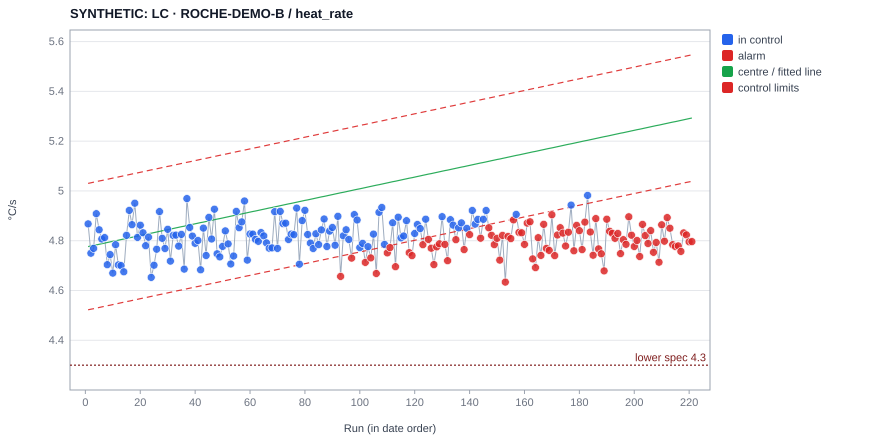

The table this chart was drawn from, first rows:
experiment, date, operator, x, value, plotted, centre, ucl, lcl, s, direction, flags, baseline, chart, type, variant, sop_sha256
SYNTHETIC_ROCHE_B_0001, 2024-01-01 11:00, , 1, 4.868, 4.868, 4.776, 5.03, 4.522, , , , , B-H1, trend, , 055382dc15bd9513fd0422dce56ae998951ec018…
SYNTHETIC_ROCHE_B_0002, 2024-01-05 11:00, , 2, 4.75, 4.75, 4.779, 5.033, 4.525, , , , , B-H1, trend, , 055382dc15bd9513fd0422dce56ae998951ec018…
SYNTHETIC_ROCHE_B_0003, 2024-01-09 11:00, , 3, 4.769, 4.769, 4.781, 5.035, 4.527, , , , , B-H1, trend, , 055382dc15bd9513fd0422dce56ae998951ec018…
SYNTHETIC_ROCHE_B_0004, 2024-01-13 11:00, , 4, 4.909, 4.909, 4.783, 5.037, 4.529, , , , , B-H1, trend, , 055382dc15bd9513fd0422dce56ae998951ec018…
SYNTHETIC_ROCHE_B_0005, 2024-01-17 11:00, , 5, 4.844, 4.844, 4.786, 5.04, 4.532, , , , , B-H1, trend, , 055382dc15bd9513fd0422dce56ae998951ec018…
SYNTHETIC_ROCHE_B_0006, 2024-01-21 11:00, , 6, 4.807, 4.807, 4.788, 5.042, 4.534, , , , , B-H1, trend, , 055382dc15bd9513fd0422dce56ae998951ec018…
SYNTHETIC_ROCHE_B_0007, 2024-01-25 11:00, , 7, 4.812, 4.812, 4.79, 5.044, 4.536, , , , , B-H1, trend, , 055382dc15bd9513fd0422dce56ae998951ec018…
SYNTHETIC_ROCHE_B_0008, 2024-01-29 11:00, , 8, 4.704, 4.704, 4.793, 5.047, 4.539, , , , , B-H1, trend, , 055382dc15bd9513fd0422dce56ae998951ec018…
SYNTHETIC_ROCHE_B_0009, 2024-02-02 11:00, , 9, 4.744, 4.744, 4.795, 5.049, 4.541, , , , , B-H1, trend, , 055382dc15bd9513fd0422dce56ae998951ec018…
SYNTHETIC_ROCHE_B_0010, 2024-02-06 11:00, , 10, 4.67, 4.67, 4.797, 5.051, 4.543, , , , , B-H1, trend, , 055382dc15bd9513fd0422dce56ae998951ec018…
SYNTHETIC_ROCHE_B_0011, 2024-02-10 11:00, , 11, 4.784, 4.784, 4.8, 5.054, 4.546, , , , , B-H1, trend, , 055382dc15bd9513fd0422dce56ae998951ec018…
SYNTHETIC_ROCHE_B_0012, 2024-02-14 11:00, , 12, 4.703, 4.703, 4.802, 5.056, 4.548, , , , , B-H1, trend, , 055382dc15bd9513fd0422dce56ae998951ec018…
SYNTHETIC_ROCHE_B_0013, 2024-02-18 11:00, , 13, 4.7, 4.7, 4.805, 5.059, 4.551, , , , , B-H1, trend, , 055382dc15bd9513fd0422dce56ae998951ec018…
SYNTHETIC_ROCHE_B_0014, 2024-02-22 11:00, , 14, 4.675, 4.675, 4.807, 5.061, 4.553, , , , , B-H1, trend, , 055382dc15bd9513fd0422dce56ae998951ec018…
SYNTHETIC_ROCHE_B_0015, 2024-02-26 11:00, , 15, 4.822, 4.822, 4.809, 5.063, 4.555, , , , , B-H1, trend, , 055382dc15bd9513fd0422dce56ae998951ec018…
SYNTHETIC_ROCHE_B_0016, 2024-03-01 11:00, , 16, 4.922, 4.922, 4.812, 5.066, 4.558, , , , , B-H1, trend, , 055382dc15bd9513fd0422dce56ae998951ec018…
SYNTHETIC_ROCHE_B_0017, 2024-03-05 11:00, , 17, 4.864, 4.864, 4.814, 5.068, 4.56, , , , , B-H1, trend, , 055382dc15bd9513fd0422dce56ae998951ec018…
SYNTHETIC_ROCHE_B_0018, 2024-03-09 11:00, , 18, 4.951, 4.951, 4.816, 5.07, 4.562, , , , , B-H1, trend, , 055382dc15bd9513fd0422dce56ae998951ec018…
SYNTHETIC_ROCHE_B_0019, 2024-03-13 11:00, , 19, 4.813, 4.813, 4.819, 5.073, 4.565, , , , , B-H1, trend, , 055382dc15bd9513fd0422dce56ae998951ec018…
SYNTHETIC_ROCHE_B_0020, 2024-03-17 11:00, , 20, 4.862, 4.862, 4.821, 5.075, 4.567, , , , , B-H1, trend, , 055382dc15bd9513fd0422dce56ae998951ec018…
SYNTHETIC_ROCHE_B_0021, 2024-03-21 11:00, , 21, 4.832, 4.832, 4.823, 5.077, 4.569, , , , , B-H1, trend, , 055382dc15bd9513fd0422dce56ae998951ec018…
SYNTHETIC_ROCHE_B_0022, 2024-03-25 11:00, , 22, 4.78, 4.78, 4.826, 5.08, 4.572, , , , , B-H1, trend, , 055382dc15bd9513fd0422dce56ae998951ec018…
SYNTHETIC_ROCHE_B_0023, 2024-03-29 11:00, , 23, 4.814, 4.814, 4.828, 5.082, 4.574, , , , , B-H1, trend, , 055382dc15bd9513fd0422dce56ae998951ec018…
SYNTHETIC_ROCHE_B_0024, 2024-04-02 12:00, , 24, 4.653, 4.653, 4.83, 5.084, 4.576, , , , , B-H1, trend, , 055382dc15bd9513fd0422dce56ae998951ec018…
SYNTHETIC_ROCHE_B_0025, 2024-04-06 12:00, , 25, 4.701, 4.701, 4.833, 5.087, 4.579, , , , , B-H1, trend, , 055382dc15bd9513fd0422dce56ae998951ec018…
SYNTHETIC_ROCHE_B_0026, 2024-04-10 12:00, , 26, 4.766, 4.766, 4.835, 5.089, 4.581, , , , , B-H1, trend, , 055382dc15bd9513fd0422dce56ae998951ec018…
SYNTHETIC_ROCHE_B_0027, 2024-04-14 12:00, , 27, 4.917, 4.917, 4.837, 5.091, 4.583, , , , , B-H1, trend, , 055382dc15bd9513fd0422dce56ae998951ec018…
SYNTHETIC_ROCHE_B_0028, 2024-04-18 12:00, , 28, 4.81, 4.81, 4.84, 5.094, 4.586, , , , , B-H1, trend, , 055382dc15bd9513fd0422dce56ae998951ec018…
SYNTHETIC_ROCHE_B_0029, 2024-04-22 12:00, , 29, 4.769, 4.769, 4.842, 5.096, 4.588, , , , , B-H1, trend, , 055382dc15bd9513fd0422dce56ae998951ec018…
SYNTHETIC_ROCHE_B_0030, 2024-04-26 12:00, , 30, 4.846, 4.846, 4.844, 5.098, 4.59, , , , , B-H1, trend, , 055382dc15bd9513fd0422dce56ae998951ec018…
SYNTHETIC_ROCHE_B_0031, 2024-04-30 12:00, , 31, 4.718, 4.718, 4.847, 5.101, 4.593, , , , , B-H1, trend, , 055382dc15bd9513fd0422dce56ae998951ec018…
SYNTHETIC_ROCHE_B_0032, 2024-05-04 12:00, , 32, 4.821, 4.821, 4.849, 5.103, 4.595, , , , , B-H1, trend, , 055382dc15bd9513fd0422dce56ae998951ec018…
SYNTHETIC_ROCHE_B_0033, 2024-05-08 12:00, , 33, 4.823, 4.823, 4.851, 5.105, 4.597, , , , , B-H1, trend, , 055382dc15bd9513fd0422dce56ae998951ec018…
SYNTHETIC_ROCHE_B_0034, 2024-05-12 12:00, , 34, 4.778, 4.778, 4.854, 5.108, 4.6, , , , , B-H1, trend, , 055382dc15bd9513fd0422dce56ae998951ec018…
SYNTHETIC_ROCHE_B_0035, 2024-05-16 12:00, , 35, 4.825, 4.825, 4.856, 5.11, 4.602, , , , , B-H1, trend, , 055382dc15bd9513fd0422dce56ae998951ec018…
SYNTHETIC_ROCHE_B_0036, 2024-05-20 12:00, , 36, 4.686, 4.686, 4.859, 5.113, 4.605, , , , , B-H1, trend, , 055382dc15bd9513fd0422dce56ae998951ec018…
SYNTHETIC_ROCHE_B_0037, 2024-05-24 12:00, , 37, 4.969, 4.969, 4.861, 5.115, 4.607, , , , , B-H1, trend, , 055382dc15bd9513fd0422dce56ae998951ec018…
SYNTHETIC_ROCHE_B_0038, 2024-05-28 12:00, , 38, 4.853, 4.853, 4.863, 5.117, 4.609, , , , , B-H1, trend, , 055382dc15bd9513fd0422dce56ae998951ec018…
SYNTHETIC_ROCHE_B_0039, 2024-06-01 12:00, , 39, 4.819, 4.819, 4.866, 5.12, 4.612, , , , , B-H1, trend, , 055382dc15bd9513fd0422dce56ae998951ec018…
SYNTHETIC_ROCHE_B_0040, 2024-06-05 12:00, , 40, 4.79, 4.79, 4.868, 5.122, 4.614, , , , , B-H1, trend, , 055382dc15bd9513fd0422dce56ae998951ec018…
SYNTHETIC_ROCHE_B_0041, 2024-06-09 12:00, , 41, 4.801, 4.801, 4.87, 5.124, 4.616, , , , , B-H1, trend, , 055382dc15bd9513fd0422dce56ae998951ec018…
SYNTHETIC_ROCHE_B_0042, 2024-06-13 12:00, , 42, 4.683, 4.683, 4.873, 5.127, 4.619, , , , , B-H1, trend, , 055382dc15bd9513fd0422dce56ae998951ec018…
SYNTHETIC_ROCHE_B_0043, 2024-06-17 12:00, , 43, 4.851, 4.851, 4.875, 5.129, 4.621, , , , , B-H1, trend, , 055382dc15bd9513fd0422dce56ae998951ec018…
SYNTHETIC_ROCHE_B_0044, 2024-06-21 12:00, , 44, 4.741, 4.741, 4.877, 5.131, 4.623, , , , , B-H1, trend, , 055382dc15bd9513fd0422dce56ae998951ec018…
SYNTHETIC_ROCHE_B_0045, 2024-06-25 12:00, , 45, 4.894, 4.894, 4.88, 5.134, 4.626, , , , , B-H1, trend, , 055382dc15bd9513fd0422dce56ae998951ec018…
SYNTHETIC_ROCHE_B_0046, 2024-06-29 12:00, , 46, 4.807, 4.807, 4.882, 5.136, 4.628, , , , , B-H1, trend, , 055382dc15bd9513fd0422dce56ae998951ec018…
SYNTHETIC_ROCHE_B_0047, 2024-07-03 12:00, , 47, 4.926, 4.926, 4.884, 5.138, 4.63, , , , , B-H1, trend, , 055382dc15bd9513fd0422dce56ae998951ec018…
SYNTHETIC_ROCHE_B_0048, 2024-07-07 12:00, , 48, 4.748, 4.748, 4.887, 5.141, 4.633, , , , , B-H1, trend, , 055382dc15bd9513fd0422dce56ae998951ec018…
SYNTHETIC_ROCHE_B_0049, 2024-07-11 12:00, , 49, 4.735, 4.735, 4.889, 5.143, 4.635, , , , , B-H1, trend, , 055382dc15bd9513fd0422dce56ae998951ec018…
SYNTHETIC_ROCHE_B_0050, 2024-07-15 12:00, , 50, 4.777, 4.777, 4.891, 5.145, 4.637, , , , , B-H1, trend, , 055382dc15bd9513fd0422dce56ae998951ec018…
SYNTHETIC_ROCHE_B_0051, 2024-07-19 12:00, , 51, 4.84, 4.84, 4.894, 5.148, 4.64, , , , , B-H1, trend, , 055382dc15bd9513fd0422dce56ae998951ec018…
SYNTHETIC_ROCHE_B_0052, 2024-07-23 12:00, , 52, 4.787, 4.787, 4.896, 5.15, 4.642, , , , , B-H1, trend, , 055382dc15bd9513fd0422dce56ae998951ec018…
SYNTHETIC_ROCHE_B_0053, 2024-07-27 12:00, , 53, 4.707, 4.707, 4.898, 5.152, 4.644, , , , , B-H1, trend, , 055382dc15bd9513fd0422dce56ae998951ec018…
SYNTHETIC_ROCHE_B_0054, 2024-07-31 12:00, , 54, 4.738, 4.738, 4.901, 5.155, 4.647, , , , , B-H1, trend, , 055382dc15bd9513fd0422dce56ae998951ec018…
SYNTHETIC_ROCHE_B_0055, 2024-08-04 12:00, , 55, 4.918, 4.918, 4.903, 5.157, 4.649, , , , , B-H1, trend, , 055382dc15bd9513fd0422dce56ae998951ec018…
SYNTHETIC_ROCHE_B_0056, 2024-08-08 12:00, , 56, 4.852, 4.852, 4.905, 5.159, 4.651, , , , , B-H1, trend, , 055382dc15bd9513fd0422dce56ae998951ec018…
SYNTHETIC_ROCHE_B_0057, 2024-08-12 12:00, , 57, 4.876, 4.876, 4.908, 5.162, 4.654, , , , , B-H1, trend, , 055382dc15bd9513fd0422dce56ae998951ec018…
SYNTHETIC_ROCHE_B_0058, 2024-08-16 12:00, , 58, 4.96, 4.96, 4.91, 5.164, 4.656, , , , , B-H1, trend, , 055382dc15bd9513fd0422dce56ae998951ec018…
SYNTHETIC_ROCHE_B_0059, 2024-08-20 12:00, , 59, 4.722, 4.722, 4.913, 5.166, 4.659, , , , , B-H1, trend, , 055382dc15bd9513fd0422dce56ae998951ec018…
SYNTHETIC_ROCHE_B_0060, 2024-08-24 12:00, , 60, 4.827, 4.827, 4.915, 5.169, 4.661, , , , , B-H1, trend, , 055382dc15bd9513fd0422dce56ae998951ec018…
... 161 more rows
